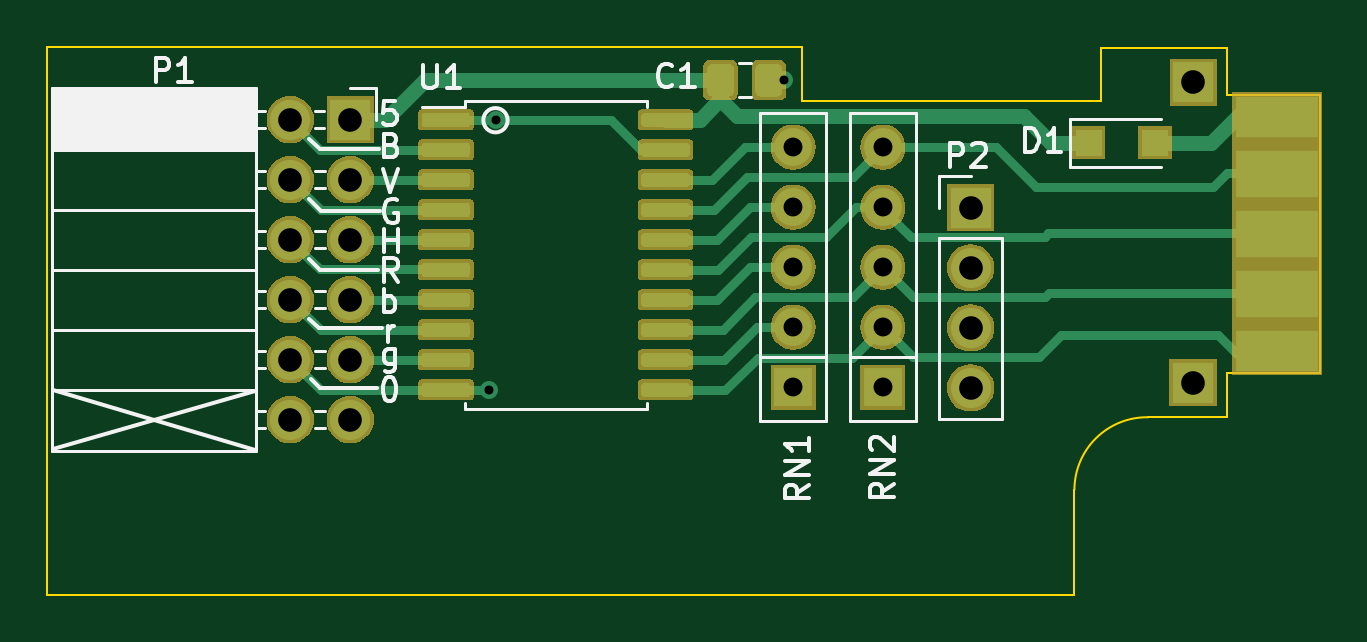
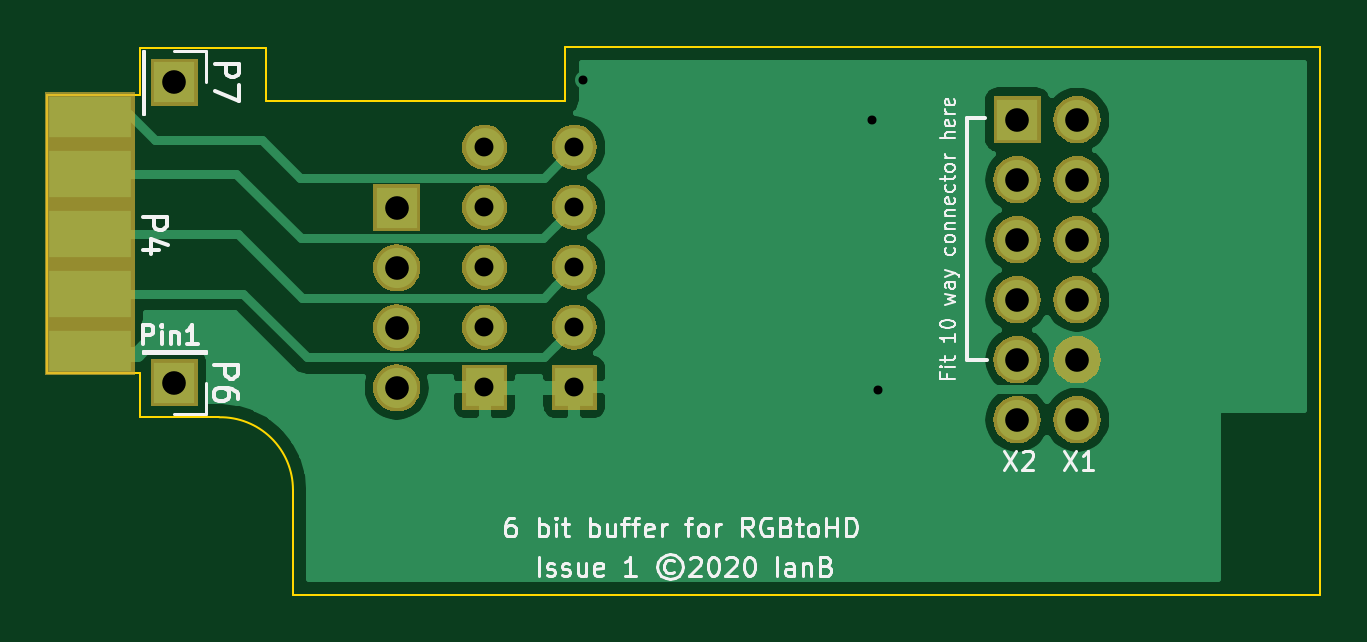
Circuit board: 8 layer files. Board 53.9 x 23.2 mm.
- bottom_copper: buffer-B_Cu.gbl (27294 bytes)
- bottom_mask: buffer-B_Mask.gbs (21736 bytes)
- bottom_silk: buffer-B_SilkS.gbo (19968 bytes)
- outline: buffer-Edge_Cuts.gm1 (1366 bytes)
- top_copper: buffer-F_Cu.gtl (44397 bytes)
- top_mask: buffer-F_Mask.gts (43216 bytes)
- top_silk: buffer-F_SilkS.gto (12349 bytes)
- drill: buffer.drl (764 bytes)

=== bottom_copper: buffer-B_Cu.gbl (27294 bytes, source omitted) ===
=== bottom_mask: buffer-B_Mask.gbs (21736 bytes, source omitted) ===
=== bottom_silk: buffer-B_SilkS.gbo (19968 bytes, source omitted) ===
=== outline: buffer-Edge_Cuts.gm1 ===
G04 #@! TF.GenerationSoftware,KiCad,Pcbnew,(5.1.4)-1*
G04 #@! TF.CreationDate,2020-04-10T17:05:04+01:00*
G04 #@! TF.ProjectId,buffer,62756666-6572-42e6-9b69-6361645f7063,rev?*
G04 #@! TF.SameCoordinates,Original*
G04 #@! TF.FileFunction,Profile,NP*
%FSLAX46Y46*%
G04 Gerber Fmt 4.6, Leading zero omitted, Abs format (unit mm)*
G04 Created by KiCad (PCBNEW (5.1.4)-1) date 2020-04-10 17:05:04*
%MOMM*%
%LPD*%
G04 APERTURE LIST*
%ADD10C,0.100000*%
G04 APERTURE END LIST*
D10*
X77488600Y-45087540D02*
X77488600Y-46974760D01*
X81407820Y-45087540D02*
X77488600Y-45087540D01*
X81407820Y-33314640D02*
X81407820Y-45087540D01*
X77491140Y-33314640D02*
X81407820Y-33314640D01*
X77491140Y-33304480D02*
X77491140Y-33314640D01*
X77488600Y-31328360D02*
X77491140Y-33304480D01*
X74135799Y-46974760D02*
X77488600Y-46974760D01*
X71011181Y-50048160D02*
X71011600Y-54493160D01*
X72154600Y-31328360D02*
X77488600Y-31328360D01*
X27526800Y-54493160D02*
X71011600Y-54493160D01*
X72154600Y-33588960D02*
X72154600Y-31328360D01*
X71367200Y-33588960D02*
X72154600Y-33588960D01*
X71367200Y-33588960D02*
X59480000Y-33588960D01*
X59480000Y-33588960D02*
X59480000Y-32826960D01*
X59480000Y-31302960D02*
X59480000Y-32826960D01*
X27526800Y-31302960D02*
X59480000Y-31302960D01*
X27526800Y-31302960D02*
X27526800Y-54493160D01*
X71011181Y-50048160D02*
G75*
G02X74135799Y-46974760I3073819J1D01*
G01*
M02*

=== top_copper: buffer-F_Cu.gtl (44397 bytes, source omitted) ===
=== top_mask: buffer-F_Mask.gts (43216 bytes, source omitted) ===
=== top_silk: buffer-F_SilkS.gto (12349 bytes, source omitted) ===
=== drill: buffer.drl ===
M48
; DRILL file {KiCad (5.1.4)-1} date 10/04/2020 17:05:06
; FORMAT={-:-/ absolute / inch / decimal}
; #@! TF.CreationDate,2020-04-10T17:05:06+01:00
; #@! TF.GenerationSoftware,Kicad,Pcbnew,(5.1.4)-1
FMAT,2
INCH
T1C0.0150
T2C0.0315
T3C0.0394
%
G90
G05
T1
X1.8203Y-1.8046
X1.831Y-1.3542
X2.3115Y-1.2874
T2
X2.3269Y-1.3993
X2.3269Y-1.4993
X2.3269Y-1.5993
X2.3269Y-1.6993
X2.3269Y-1.7993
X2.4765Y-1.3993
X2.4765Y-1.4993
X2.4765Y-1.5993
X2.4765Y-1.6993
X2.4765Y-1.7993
T3
X2.6227Y-1.5004
X2.6227Y-1.6004
X2.6227Y-1.7004
X2.6227Y-1.8004
X2.9937Y-1.2914
X1.4887Y-1.3534
X1.4887Y-1.4534
X1.4887Y-1.5534
X1.4887Y-1.6534
X1.4887Y-1.7534
X1.4887Y-1.8534
X1.5887Y-1.3534
X1.5887Y-1.4534
X1.5887Y-1.5534
X1.5887Y-1.6534
X1.5887Y-1.7534
X1.5887Y-1.8534
X2.9934Y-1.7915
T0
M30

